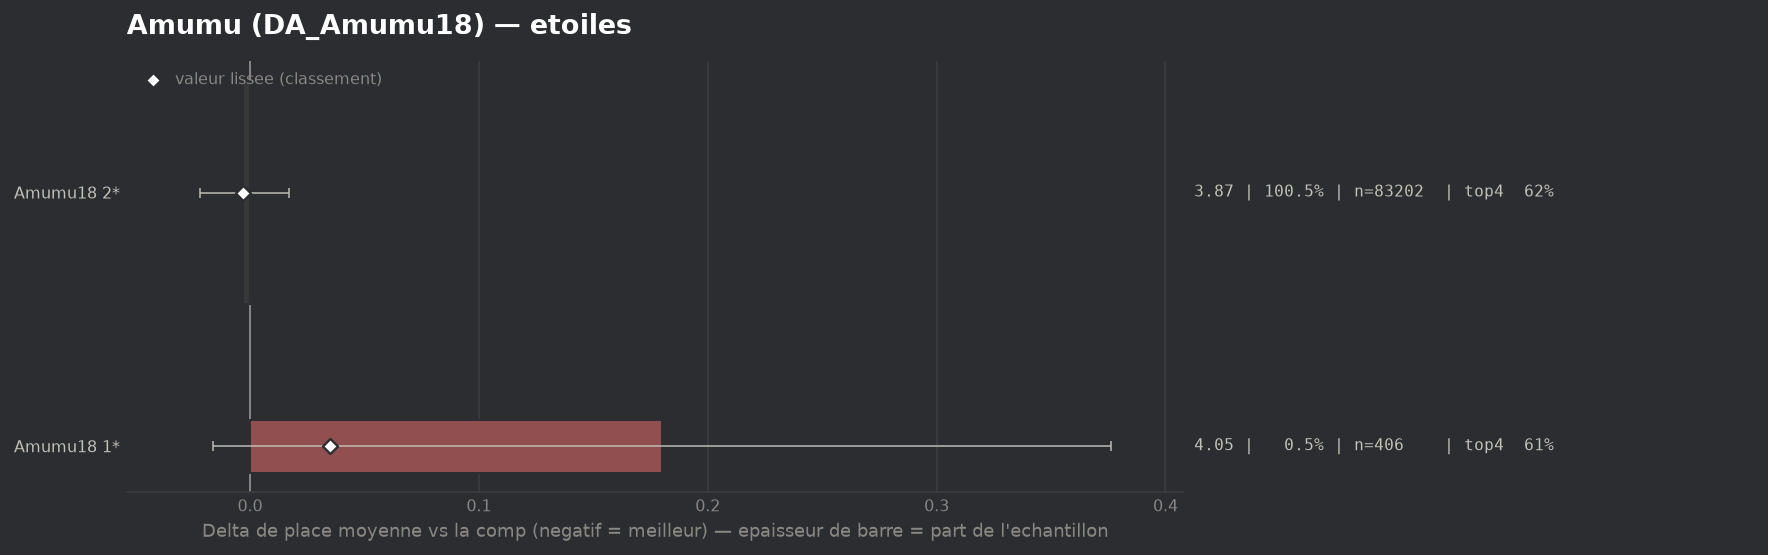

Data behind this chart, as committed beside it:
group, label, n, share, avg_place, shrunk_avg, score, d_avg, d_avg_pess, impact, d_top4, win, top2, top4, sd, z, p, significant
populaire, Amumu18 2*, 83202, 1.005, 3.865, 3.865, -0.003, -0.003, 0.0, 0.0026, 0.0006, 0.152, 0.3102, 0.6226, 2.056, -0.26, 0.7933, False
populaire, Amumu18 1*, 406, 0.004903, 4.047, 3.903, 0.035, 0.18, 0.0, -0.0002, -0.016, 0.0591, 0.298, 0.6059, 2.01, 1.8, 0.07258, False
